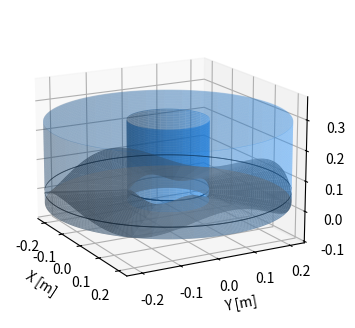

Write the Python code that produced this figure. (Note: this script raises an exception after producing the figure.)
"""
plot_ringshear_figure.py

This script produces a SIMPLE 3-D rendering of the UW-Madison cryogenic ring-shear device sample chamber

:AUTH: Nathan T. Stevens
:EMAIL: ntstevens@wisc.edu
:VERSION: 0.0
:LAST EDIT: August 6. 2021
"""
import argparse, logging, os
import numpy as np
import matplotlib.pyplot as plt
from mpl_toolkits.mplot3d import Axes3D

Logger = logging.getLogger('Figure 1C Render')



def thetaR2XY(theta,r):
	x,y = r*np.cos(theta), r*np.sin(theta)
	return x,y

def slopefun(ri,ro,ai,ao,r):
	m = (ao - ai)/(ro - ri)
	b = ai - m*ri
	return m*r + b

def bedline(r,ri,ro,ai,ao,w,theta):
	A = slopefun(ri,ro,ai,ao,r)
	Z = A*(np.cos(w*theta)) + ao
	return Z

def bedsurf(ri,ro,ai,ao,w,r,theta):
	A = slopefun(ri,ro,ai,ao,r)
	Z = A*(np.cos(w*theta)) + ao
	return Z

def generate_sinusoidal_bed(w,ri,ro,ai,ao,dr,dT):
	R,T = np.meshgrid(np.arange(ri,ro + dr,dr),np.arange(0,2*np.pi + dT,dT))
	A = bedsurf(ri,ro,ai,ao,w,R,T)
	return A,R,T

def generate_sinusoidal_trace(w,r,ri,ro,ai,ao,dT):
	R,T = np.meshgrid(r,np.arange(0,2*np.pi + dT, dT))
	A = bedsurf(ri,ro,ai,ao,w,R,T)
	return A,R,T

def generate_cylinder_surface(r,h0,h1,dh,dT):
	H,T = np.meshgrid(np.arange(h0,h1+dh,dh),np.arange(0,2*np.pi + dT,dT))
	R = np.ones(T.shape)*r
	return R,T,H

def generate_circle_surface(z,ri,ro,dr,dT):
	R,T = np.meshgrid(np.arange(ri,ro + dr,dr),np.arange(0,2*np.pi + dT,dT))
	Z = np.ones(T.shape)*z
	return R,T,Z

def generate_radial_slice(theta,r0,r1,dr,h0,h1,dh):
	R,H = np.meshgrid(np.arange(r0,r1+dr,dr),np.arange(h0,h1+dh,dh))
	T = np.ones(R.shape)*theta
	return R,H,T

def generate_ring(r,dT,h0,dh):
	T,H = np.meshgrid(np.arange(0,2*np.pi + dT,dT),np.arange(h0-dh,h0+2*dh,dh))
	R = np.ones(T.shape)*r
	return R,T,H


def main(args):
	w = 4. 		# Wavenumber of installed bed
	ri = 0.1	# [m] Inner Radius of Experimental Chamber
	ro = 0.3 	# [m] Outer Radius of Experimental Chamber
	rc = (ri + ro)/2 # [m] centerline radius
	dr = (ro-ri)/200 # [m] radial element lengths
	dT = (2*np.pi)/200 # [rad] angular element lengths
	ai = .025/2	# [m] Inner Amplitude of Sinusoidal Bed
	ao = .076/2	# [m] Outer Amplitude of Sinusoidal Bed
	h0 = 0.0  	# [m] Bottom elevation of experimetal chamber
	h1 = 0.27   # [m] Top elevation of experimental chamber
	dh = (h1 - h0)/200 # [m] hight element lengths

	fig = plt.figure(figsize=(6,4))
	ax = fig.add_subplot(projection='3d')


	# Generate Bed Geometry
	A,R,T = generate_sinusoidal_bed(w,ri,ro,ai,ao,dr,dT)
	X,Y = thetaR2XY(T,R)
	ax.plot_surface(X,Y,A,color='gray',alpha=0.8)
	# Generate Centerline Trace
	A,R,T = generate_sinusoidal_trace(w,rc,ri,ro,ai,ao,dT)
	X,Y = thetaR2XY(T,R)
	# IDX = (R <= rc*1.0001) & (R >= 0.9999)
	# ax.plot_surface(X[IDX],Y[IDX],A[IDX],color='gray',alpha=0.8)
	ax.plot_surface(X,Y,A+0.01,color='cyan',alpha=0.8)

	# Generate Cylinder Lower, Outer
	R,T,H = generate_cylinder_surface(ro,h0,h1,ao/20,dT)
	X,Y = thetaR2XY(T,R)
	ax.plot_surface(X,Y,H,color='dodgerblue',alpha=0.25)
	# Generate Cylinder Lower, Inner
	R,T,H = generate_cylinder_surface(ri,h0,h1,ao/20,dT)
	X,Y = thetaR2XY(T,R)
	ax.plot_surface(X,Y,H,color='dodgerblue',alpha=0.5)
	# Generate Floor
	R,T,Z = generate_circle_surface(0,ri,ro,dr,dT)
	X,Y = thetaR2XY(T,R)
	ax.plot_surface(X,Y,Z,color='darkgrey',alpha=0.75)
	# Generate Roof
	R,T,Z = generate_circle_surface(h1,ri,ro,dr,dT)
	X,Y = thetaR2XY(T,R)
	ax.plot_surface(X,Y,Z,color='dodgerblue',alpha=0.25)

	# Generate outer reference ring
	R,T,H = generate_ring(ro,dT,ao,0.001)
	X,Y = thetaR2XY(T,R)
	ax.plot_surface(X,Y,H,color='k',alpha=1)
	# Generate centerline reference ring
	R,T,H = generate_ring(ri,dT,ao,0.001)
	X,Y = thetaR2XY(T,R)
	ax.plot_surface(X,Y,H,color='k',alpha=1)
	# Generate inner reference ring
	R,T,H = generate_ring(ri,dT,ao,0.001)
	X,Y = thetaR2XY(T,R)
	ax.plot_surface(X,Y,H,color='k',alpha=1)


	# # Plot example slice
	# theta = np.pi*(1.5 + 1/(2*w))
	# R,H,T = generate_radial_slice(theta,ri - .1*ro,ro*1.1,dr,h0-(h1*.25),h1*1.25,dh)
	# X,Y = thetaR2XY(T,R)
	# idx = [0,-1,0,-1],[0,0,-1,-1]
	# ax.plot_surface(X[idx].reshape(2,2),Y[idx].reshape(2,2),H[idx].reshape(2,2),color='red',alpha=0.25)

	# Set Scale
	# ax.set_xlim([-(ro+ri),(ro+ri)])
	# ax.set_ylim([-(ro+ri),(ro+ri)])
	# ax.set_zlim([-(ro+ri)+(h1 - h0)/2,(ro+ri)+(h1 - h0)/2])
	ax.set_xlim([-ro*0.8, ro*0.8])
	ax.set_ylim([-ro*0.8, ro*0.8])
	ax.set_zlim([-(ro*0.8) + dh*100, ro*0.8 + dh*100])
	ax.set_xlabel('X [m]')
	ax.set_ylabel('Y [m]')
	ax.set_zlabel('Z [m]')
	ax.view_init(azim=-29, elev=16)



	if not args.render_only:
		if args.dpi == 'figure':
			dpi = 'figure'
		else:
			try:
				dpi = int(args.dpi)

			except:
				dpi = 'figure'
		if dpi == 'figure':
			savename = os.path.join(args.output_path, f'JGLAC_Fig01C_fdpi.{args.format}')
		else:
			savename = os.path.join(args.output_path, f'JGLAC_Fig01C_{dpi}dpi.{args.format}')
		if not os.path.exists(os.path.split(savename)[0]):
			os.makedirs(os.path.split(savename)[0])
		plt.savefig(savename, dpi=dpi, format=args.format)

	if args.show:
		plt.show()

	# ### PLOT CROSS-SECTION
	# plt.figure()
	# plt.fill_between([ri,ro],[ao-ai,0],[h1,h1],alpha=0.5,color='dodgerblue')
	# plt.fill_between([ri,ro],[0,0],[ao-ai,0],alpha=0.5,color='darkgrey')
	# plt.fill_between([ri,ro],[0,0],[ai + ao,2*ao],alpha=0.5,color='darkgrey')
	# plt.plot([ri,ro],[ao,ao],'k-')
	# plt.plot(np.ones(2)*(ro+ri)/2,[ao,ao+(ao+ai)/2],'k-')
	# plt.plot([ri,ri,ro,ro],[h1,0,0,h1],'k-',linewidth=2)
	# plt.xlim([0,ro*1.1])
	# plt.xlabel('Radius [m]')
	# plt.ylabel('Z [m]')


if __name__ == '__main__':

	parser = argparse.ArgumentParser(
		prog='JGLAC_Fig01C.py',
		description='A simple 3D rendering of the experimental chamber and undulatory bed'
	)
	parser.add_argument(
		'-o',
		'--output_path',
		action='store',
		dest='output_path',
		default='../results/figures',
		help='path and name to save the rendered figure to, minus format (use -f for format). Defaults to "../results/figures/JGLAC_Fig01c"',
		type=str
	)

	parser.add_argument(
		'-f',
		'-format',
		action='store',
		dest='format',
		default='png',
		choices=['png','pdf','svg'],
		help='the figure output format (e.g., *.png, *.pdf, *.svg) callable by :meth:`~matplotlib.pyplot.savefig`. Defaults to "png"',
		type=str
	)

	parser.add_argument(
		'-d',
		'--dpi',
		action='store',
		dest='dpi',
		default='figure',
		help='set the `dpi` argument for :meth:`~matplotlib.pyplot.savefig. Defaults to "figure". All numeric values parsed as int',
	)

	parser.add_argument(
		'-s',
		'--show',
		action='store_true',
		dest='show',
		help='if included, render the figure on the desktop in addition to saving to disk'
	)

	parser.add_argument(
		'-r',
		'--render_only',
		dest='render_only',
		action='store_true',
		help='including this flag skips saving to disk'
	)

	args = parser.parse_args()
	main(args)
